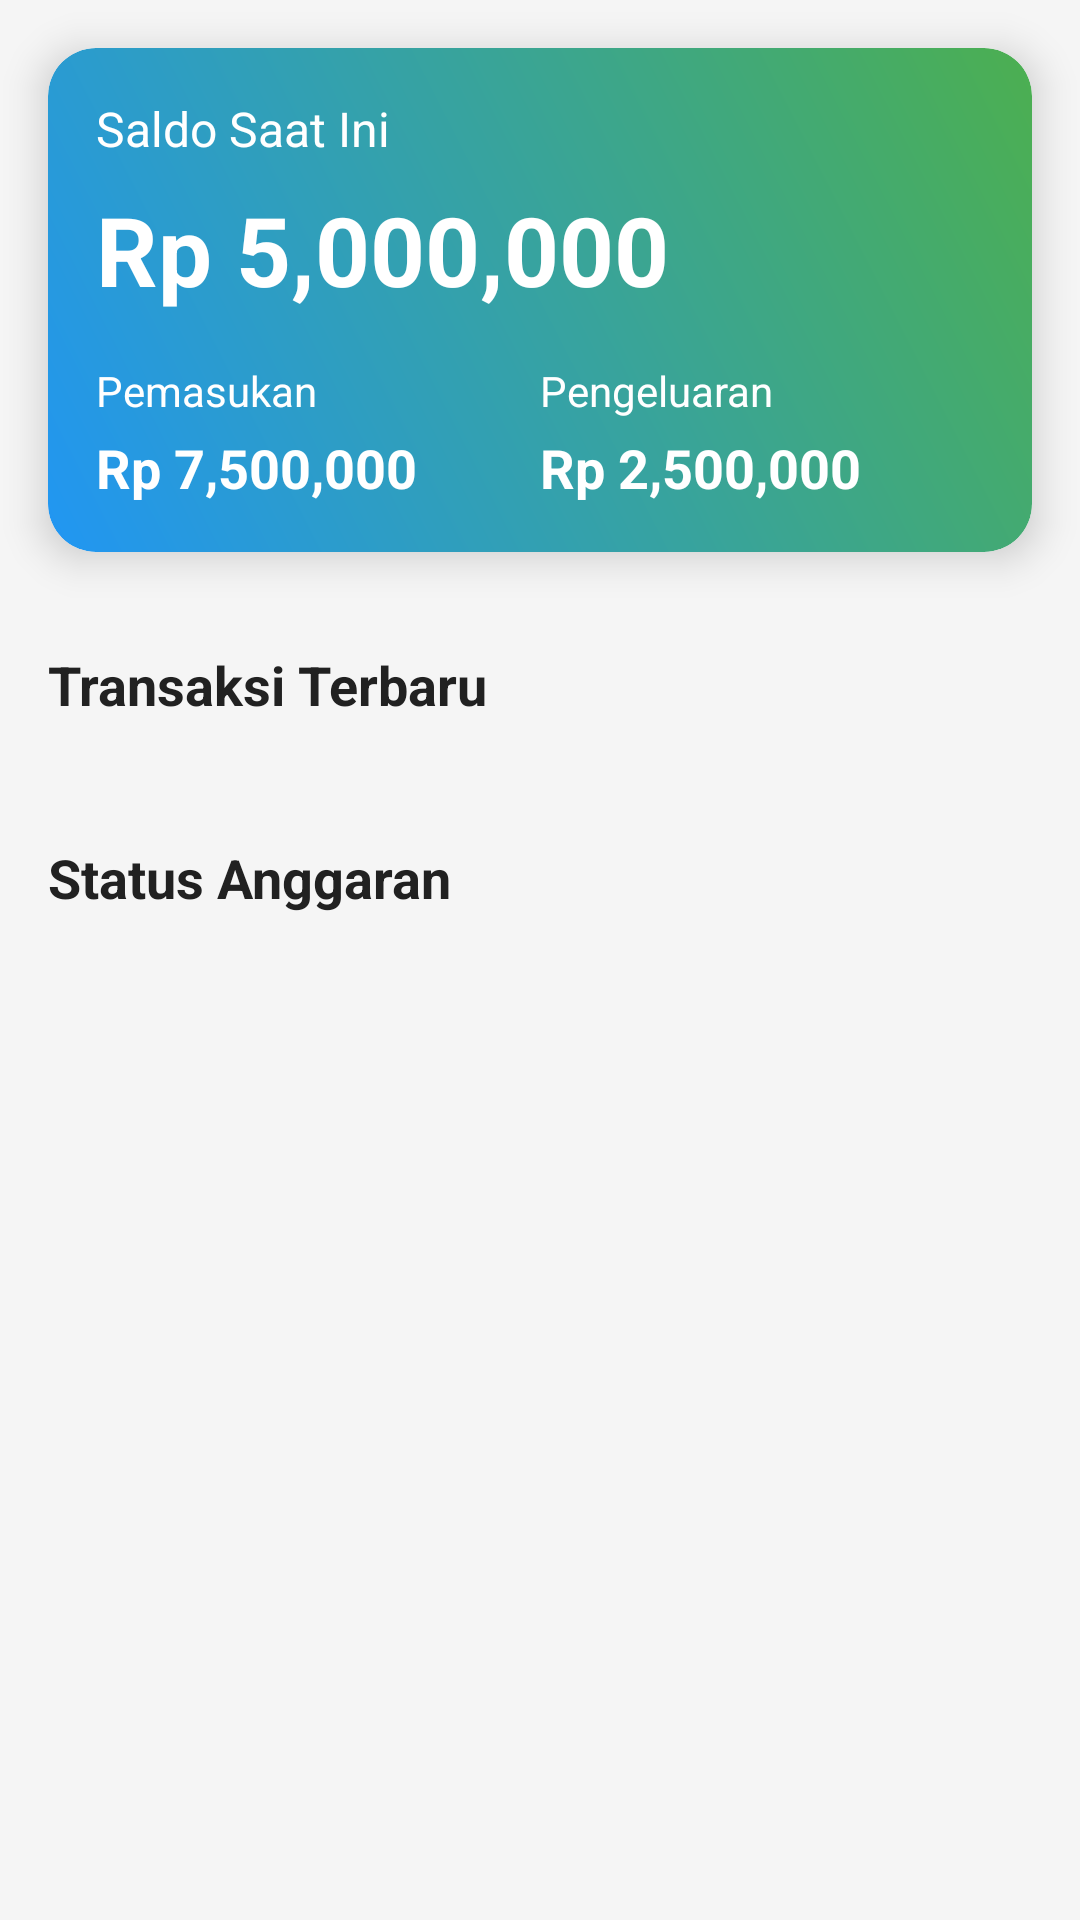

This screen was rendered from an Android layout file. Write that file and the resources it references.
<!-- AndroidManifest.xml: application theme Theme.CashMate -->
<!-- res/layout/fragment_dashboard.xml -->
<?xml version="1.0" encoding="utf-8"?>
<androidx.core.widget.NestedScrollView xmlns:android="http://schemas.android.com/apk/res/android"
    xmlns:app="http://schemas.android.com/apk/res-auto"
    xmlns:tools="http://schemas.android.com/tools"
    android:layout_width="match_parent"
    android:layout_height="match_parent"
    android:background="@color/colorBackground"
    tools:context=".fragments.DashboardFragment">

    <LinearLayout
        android:layout_width="match_parent"
        android:layout_height="match_parent"
        android:orientation="vertical">

        <com.google.android.material.card.MaterialCardView
            android:id="@+id/card_balance"
            android:layout_width="match_parent"
            android:layout_height="wrap_content"
            android:layout_margin="16dp"
            app:cardCornerRadius="16dp"
            app:cardElevation="8dp">

            <LinearLayout
                android:layout_width="match_parent"
                android:layout_height="wrap_content"
                android:background="@drawable/bg_card_gradient"
                android:orientation="vertical"
                android:padding="16dp">

                <TextView
                    android:layout_width="wrap_content"
                    android:layout_height="wrap_content"
                    android:text="@string/current_balance"
                    android:textColor="@android:color/white"
                    android:textSize="16sp" />

                <TextView
                    android:id="@+id/tv_balance"
                    android:layout_width="wrap_content"
                    android:layout_height="wrap_content"
                    android:layout_marginTop="8dp"
                    android:text="Rp 5,000,000"
                    android:textColor="@android:color/white"
                    android:textSize="32sp"
                    android:textStyle="bold" />

                <LinearLayout
                    android:layout_width="match_parent"
                    android:layout_height="wrap_content"
                    android:layout_marginTop="16dp"
                    android:orientation="horizontal">

                    <LinearLayout
                        android:layout_width="0dp"
                        android:layout_height="wrap_content"
                        android:layout_weight="1"
                        android:orientation="vertical">

                        <TextView
                            android:layout_width="wrap_content"
                            android:layout_height="wrap_content"
                            android:text="@string/income"
                            android:textColor="@android:color/white"
                            android:textSize="14sp" />

                        <TextView
                            android:id="@+id/tv_income"
                            android:layout_width="wrap_content"
                            android:layout_height="wrap_content"
                            android:layout_marginTop="4dp"
                            android:text="Rp 7,500,000"
                            android:textColor="@android:color/white"
                            android:textSize="18sp"
                            android:textStyle="bold" />
                    </LinearLayout>

                    <LinearLayout
                        android:layout_width="0dp"
                        android:layout_height="wrap_content"
                        android:layout_weight="1"
                        android:orientation="vertical">

                        <TextView
                            android:layout_width="wrap_content"
                            android:layout_height="wrap_content"
                            android:text="@string/expenses"
                            android:textColor="@android:color/white"
                            android:textSize="14sp" />

                        <TextView
                            android:id="@+id/tv_expenses"
                            android:layout_width="wrap_content"
                            android:layout_height="wrap_content"
                            android:layout_marginTop="4dp"
                            android:text="Rp 2,500,000"
                            android:textColor="@android:color/white"
                            android:textSize="18sp"
                            android:textStyle="bold" />
                    </LinearLayout>
                </LinearLayout>
            </LinearLayout>
        </com.google.android.material.card.MaterialCardView>

        <TextView
            android:layout_width="wrap_content"
            android:layout_height="wrap_content"
            android:layout_marginStart="16dp"
            android:layout_marginTop="16dp"
            android:text="@string/recent_transactions"
            android:textColor="@color/colorPrimaryText"
            android:textSize="18sp"
            android:textStyle="bold" />

        <androidx.recyclerview.widget.RecyclerView
            android:id="@+id/rv_recent_transactions"
            android:layout_width="match_parent"
            android:layout_height="wrap_content"
            android:layout_marginTop="8dp"
            android:clipToPadding="false"
            android:padding="8dp" />

        <TextView
            android:layout_width="wrap_content"
            android:layout_height="wrap_content"
            android:layout_marginStart="16dp"
            android:layout_marginTop="16dp"
            android:text="@string/budget_status"
            android:textColor="@color/colorPrimaryText"
            android:textSize="18sp"
            android:textStyle="bold" />

        <androidx.recyclerview.widget.RecyclerView
            android:id="@+id/rv_budget_status"
            android:layout_width="match_parent"
            android:layout_height="wrap_content"
            android:layout_marginTop="8dp"
            android:clipToPadding="false"
            android:padding="8dp" />

    </LinearLayout>

</androidx.core.widget.NestedScrollView>
<!-- resources referenced by this layout -->
<resources>
  <color name="colorBackground">#F5F5F5</color>
  <color name="colorPrimaryText">#212121</color>
  <!-- drawable bg_card_gradient (drawable) -->
  <shape xmlns:android="http://schemas.android.com/apk/res/android">
      <gradient
          android:startColor="#2196F3"
          android:endColor="#4CAF50"
          android:angle="45"/>
      <corners android:radius="16dp"/>
  </shape>
  <string name="budget_status">Status Anggaran</string>
  <string name="current_balance">Saldo Saat Ini</string>
  <string name="expenses">Pengeluaran</string>
  <string name="income">Pemasukan</string>
  <string name="recent_transactions">Transaksi Terbaru</string>
  <style name="Theme.CashMate" parent="Theme.MaterialComponents.Light.NoActionBar">
          <item name="colorPrimary">@color/colorPrimary</item>
          <item name="colorPrimaryDark">@color/colorPrimaryDark</item>
          <item name="colorAccent">@color/colorAccent</item>
          <item name="android:windowBackground">@color/colorBackground</item>
          <item name="android:statusBarColor">@color/colorPrimary</item>
      </style>
  <color name="colorPrimary">#2196F3</color>
  <color name="colorPrimaryDark">#1976D2</color>
  <color name="colorAccent">#03A9F4</color>
</resources>
